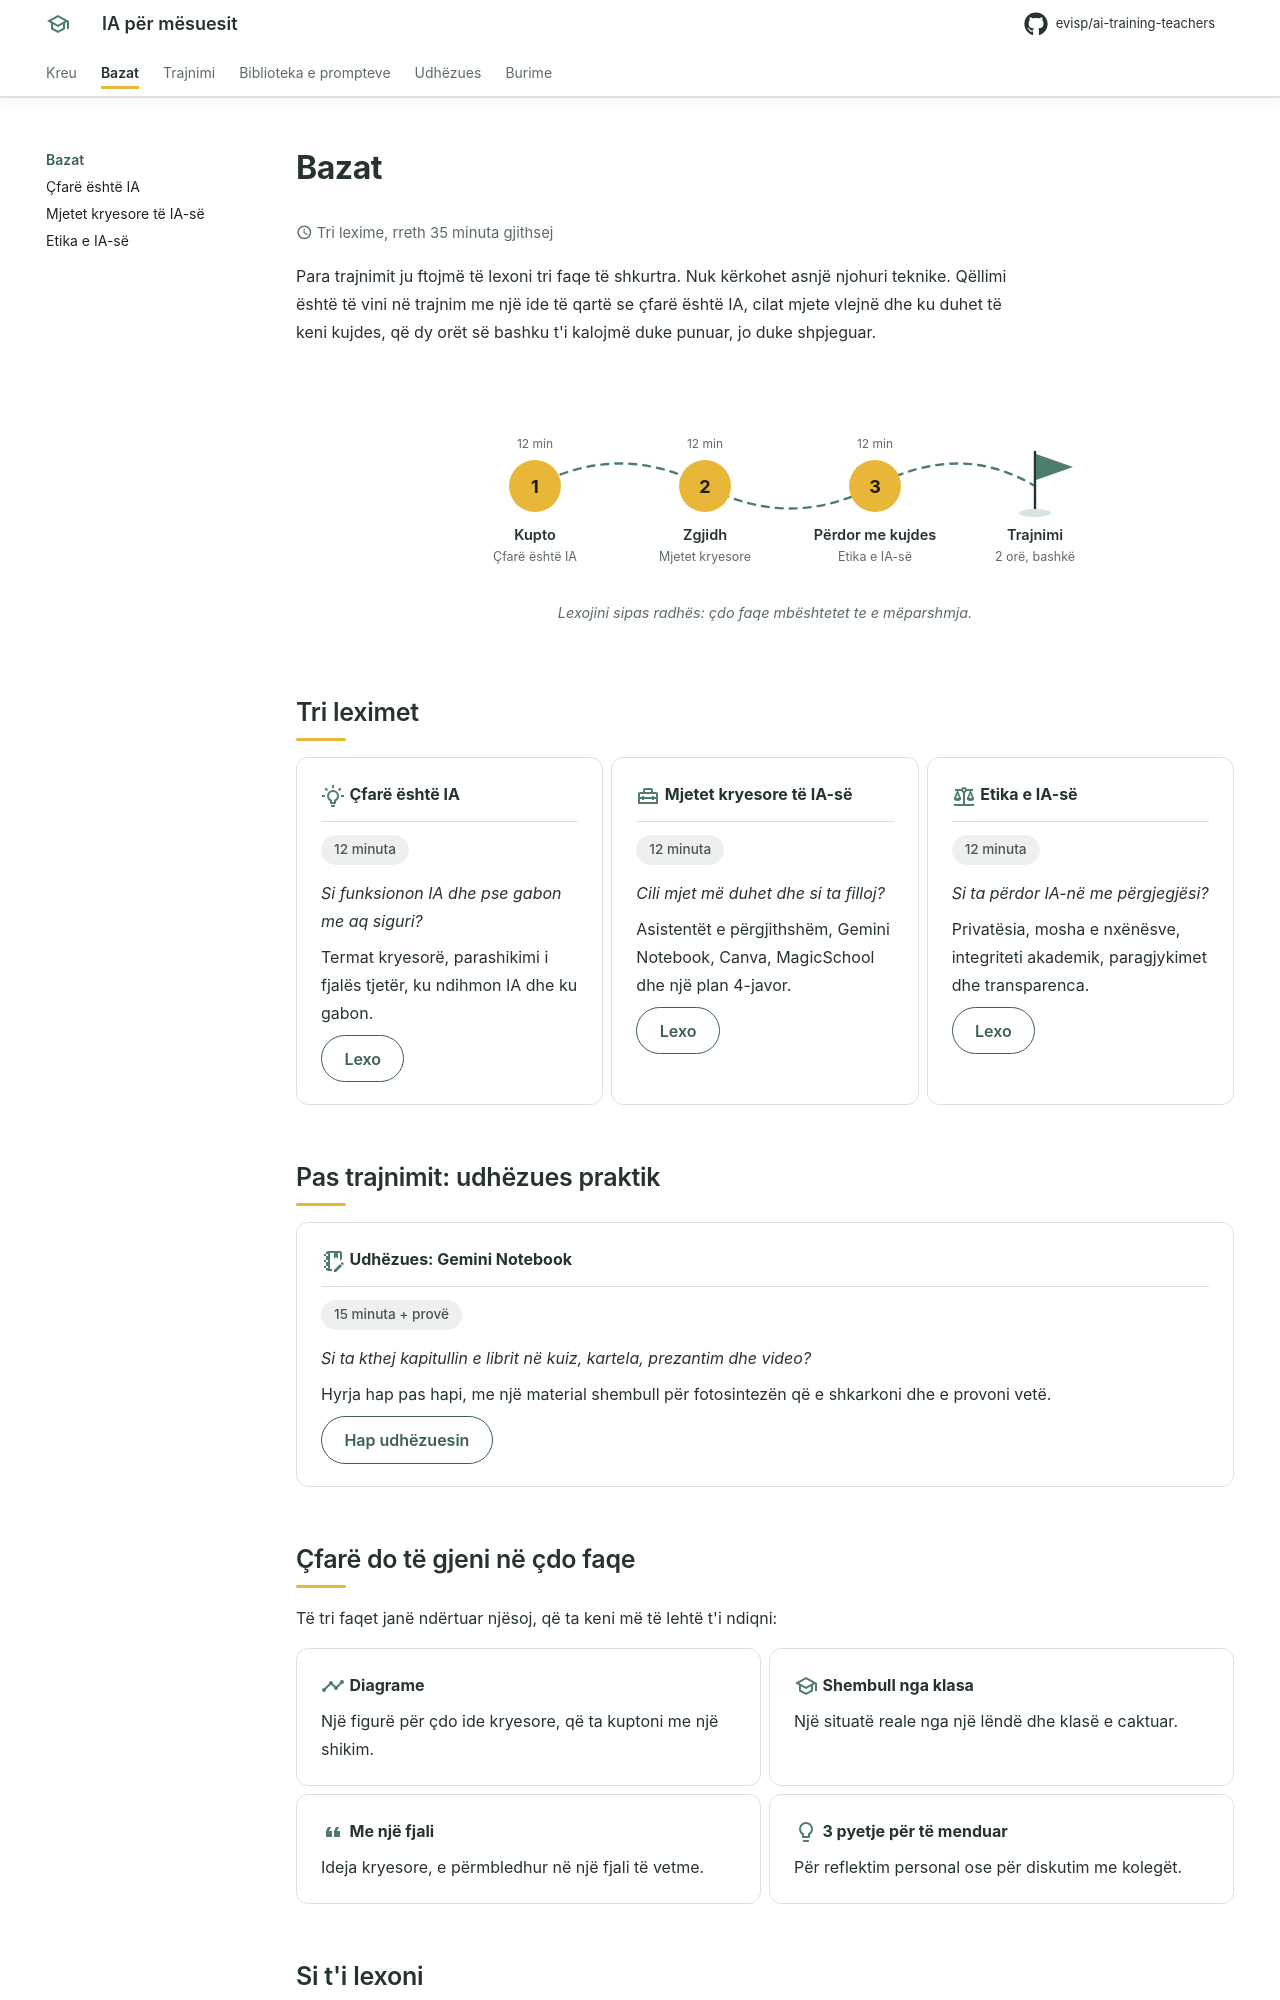

repository: evisp/ai-training-teachers · page: bazat/index.html · generator: mkdocs

---
hide:
  - toc
---

# Bazat

:material-clock-outline: Tri lexime, rreth 35 minuta gjithsej
{ .page-meta }

Para trajnimit ju ftojmë të lexoni tri faqe të shkurtra. Nuk kërkohet asnjë njohuri teknike. Qëllimi është të vini në trajnim me një ide të qartë se çfarë është IA, cilat mjete vlejnë dhe ku duhet të keni kujdes, që dy orët së bashku t'i kalojmë duke punuar, jo duke shpjeguar.

<figure class="diagram">
--8<-- "assets/diagrams/rruga-e-bazave.svg"
<figcaption>Lexojini sipas radhës: çdo faqe mbështetet te e mëparshmja.</figcaption>
</figure>

## Tri leximet

<div class="grid cards reading-cards" markdown>

-   :material-lightbulb-on-outline:{ .lg .middle } **Çfarë është IA**

    ---

    <span class="tag tag--te-gjitha">12 minuta</span>

    *Si funksionon IA dhe pse gabon me aq siguri?*
    { .card-question }

    Termat kryesorë, parashikimi i fjalës tjetër, ku ndihmon IA dhe ku gabon.

    [Lexo](cfare-eshte-ia.md){ .md-button }

-   :material-toolbox-outline:{ .lg .middle } **Mjetet kryesore të IA-së**

    ---

    <span class="tag tag--te-gjitha">12 minuta</span>

    *Cili mjet më duhet dhe si ta filloj?*
    { .card-question }

    Asistentët e përgjithshëm, Gemini Notebook, Canva, MagicSchool dhe një plan 4-javor.

    [Lexo](mjetet-e-ia.md){ .md-button }

-   :material-scale-balance:{ .lg .middle } **Etika e IA-së**

    ---

    <span class="tag tag--te-gjitha">12 minuta</span>

    *Si ta përdor IA-në me përgjegjësi?*
    { .card-question }

    Privatësia, mosha e nxënësve, integriteti akademik, paragjykimet dhe transparenca.

    [Lexo](etika-e-ia.md){ .md-button }

</div>

## Pas trajnimit: udhëzues praktik

<div class="grid cards" markdown>

-   :material-notebook-edit-outline:{ .lg .middle } **Udhëzues: Gemini Notebook**

    ---

    <span class="tag tag--te-gjitha">15 minuta + provë</span>

    *Si ta kthej kapitullin e librit në kuiz, kartela, prezantim dhe video?*
    { .card-question }

    Hyrja hap pas hapi, me një material shembull për fotosintezën që e shkarkoni dhe e provoni vetë.

    [Hap udhëzuesin](../udhezues/gemini-notebook.md){ .md-button }

</div>
